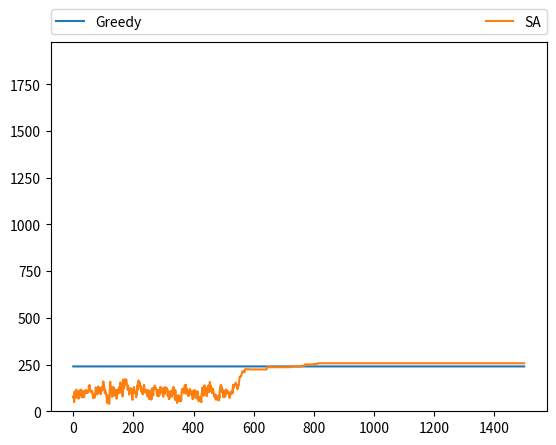

Reproduce this figure in Python.
import numpy as np
import random
import math

# number of items
N = 100

# weight limit
W = 3000

# weights of items
w = np.array([430, 763, 965, 848, 481, 336, 346, 381, 252, 218, 234, 906, 398,
              749, 343, 281, 773, 589, 896, 342, 640, 935, 876, 456, 629, 296,
              515, 946, 843, 554, 655, 906, 528, 273, 477, 347, 495, 294, 638,
              552, 607, 815, 394, 608, 694, 905, 826, 528, 739, 628, 810, 709,
              822, 296, 657, 654, 653, 892, 410, 812, 780, 469, 837, 450, 417,
              688, 308, 345, 616, 904, 827, 453, 690, 782, 626, 752, 994, 236,
              924, 303, 881, 617, 241, 559, 337, 930, 352, 922, 377, 865, 825,
              536, 499, 729, 359, 897, 959, 293, 658, 983])

# values of items
v = np.array([25, 27, 15, 25, 13, 15, 18, 24, 25, 30, 12, 18, 28, 30, 20, 26,
              24, 30, 14, 20, 15, 30, 18, 26, 16, 24, 11, 16, 14, 13, 13, 14,
              30, 12, 21, 13, 12, 28, 22, 14, 10, 20, 28, 19, 30, 16, 12, 24,
              28, 27, 29, 18, 16, 27, 30, 29, 17, 19, 26, 12, 24, 15, 27, 16,
              15, 15, 19, 14, 22, 30, 19, 30, 19, 24, 27, 16, 12, 27, 24, 17,
              12, 18, 11, 14, 25, 13, 23, 11, 26, 22, 12, 13, 15, 20, 20, 24,
              12, 10, 14, 13])


def neighbor_bag(bag):
    """
    Return a "neighbor" of the current bag.
    """
    next_bag = list(bag)
    # If bag empty, randomly fill bag
    if(len(bag) == 0):
        perm = np.random.permutation(len(w))
        next_bag_weight = 0;
        # Add items to bag
        for i in perm:
            if(next_bag_weight + w[i] > W):
                break
            next_bag.append(i)
            next_bag_weight += w[i]
    # Otherwise, randomly replace one element with other elements
    else:
        import random as r
        bag_len = len(bag)
        remv = r.randint(1, bag_len)
        del next_bag[remv - 1]

        # Choose replacements
        perm = np.random.permutation(len(w))
        next_bag_weight = sum([w[i] for i in next_bag])
        # Add items to bag
        for i in perm:
            if(i in next_bag):
                continue
            if (next_bag_weight + w[i] > W):
                break
            next_bag.append(i)
            next_bag_weight += w[i]
    return next_bag


def accept_bag(new_val, old_val, T):
    """
    Return True if we should accept the new bag.  False otherwise.

    You may use any acceptance probability metric you chose, but we
    suggest accepting with probabilities:
    1                            -->  if new_val > old_val
    exp((new_val - old_val) / T) -->  if old_val >= new_val
    """
    if(new_val > old_val):
        return 1
    else:
        return math.exp((new_val - old_val) / T)


def simulated_annealing():
    """
    Simulated Annealing Algorithm

    Return list of bag values while annealing and final bag: (vals, bag)

    NOTE: Make sure that your algorithm ends up beating the greedy algorithm!
    We will give full credit for any solution that beats the greedy algorithm
    consistently.
    """
    TRIALS = 1500
    T = 1000.0
    DECAY = 0.98

    vals = []
    sim_val = 0
    sim_bag = []

    for trial in range(TRIALS):

        # Pick a random neighbor
        next_bag = neighbor_bag(sim_bag)
        next_val = sum([v[i] for i in next_bag])

        # Accept with some probability
        if accept_bag(next_val, sim_val, T):
            sim_val = next_val
            sim_bag = next_bag

        # Update temperature
        T *= DECAY

        # Update vals
        vals += [sim_val]

    return np.array(vals), sim_bag


def greedy():
    """
    Greedy Algorithm -- maximuze v/w
    """
    vw_ratio = sorted(map(
        lambda x: (x, 1.*v[x]/w[x]), range(N)), key=lambda x: -x[1])
    greedy_val = 0
    greedy_weight = 0
    greedy_bag = []
    index = 0
    while greedy_weight + w[vw_ratio[index][0]] < W:
        greedy_val += v[vw_ratio[index][0]]
        greedy_weight += w[vw_ratio[index][0]]
        greedy_bag += [vw_ratio[index][0]]
        index += 1

    return greedy_val, greedy_weight, greedy_bag


if __name__ == "__main__":

    greedy_val, greedy_weight, greedy_bag = greedy()
    print("Greedy Algorithm:\nValue:{}, Weight:{}\nBag:{}".format(greedy_val,
          greedy_weight, greedy_bag))

    SA_trace, sim_bag = simulated_annealing()
    sim_val = sum([v[i] for i in sim_bag])
    sim_weight = sum([w[i] for i in sim_bag])
    print("Simulated Algorithm:\nValue:{}, Weight:{}\nBag:{}".format(sim_val,
          sim_weight, sim_bag))

    import matplotlib.pyplot as plt
    plt.plot([greedy_val]*len(SA_trace), label="Greedy")
    plt.plot(SA_trace, label="SA")
    plt.legend(bbox_to_anchor=(0., 1.02, 1., .102), loc=3,
               ncol=2, mode="expand", borderaxespad=0.)
    plt.ylim((0, sum(v)))
    plt.show()

